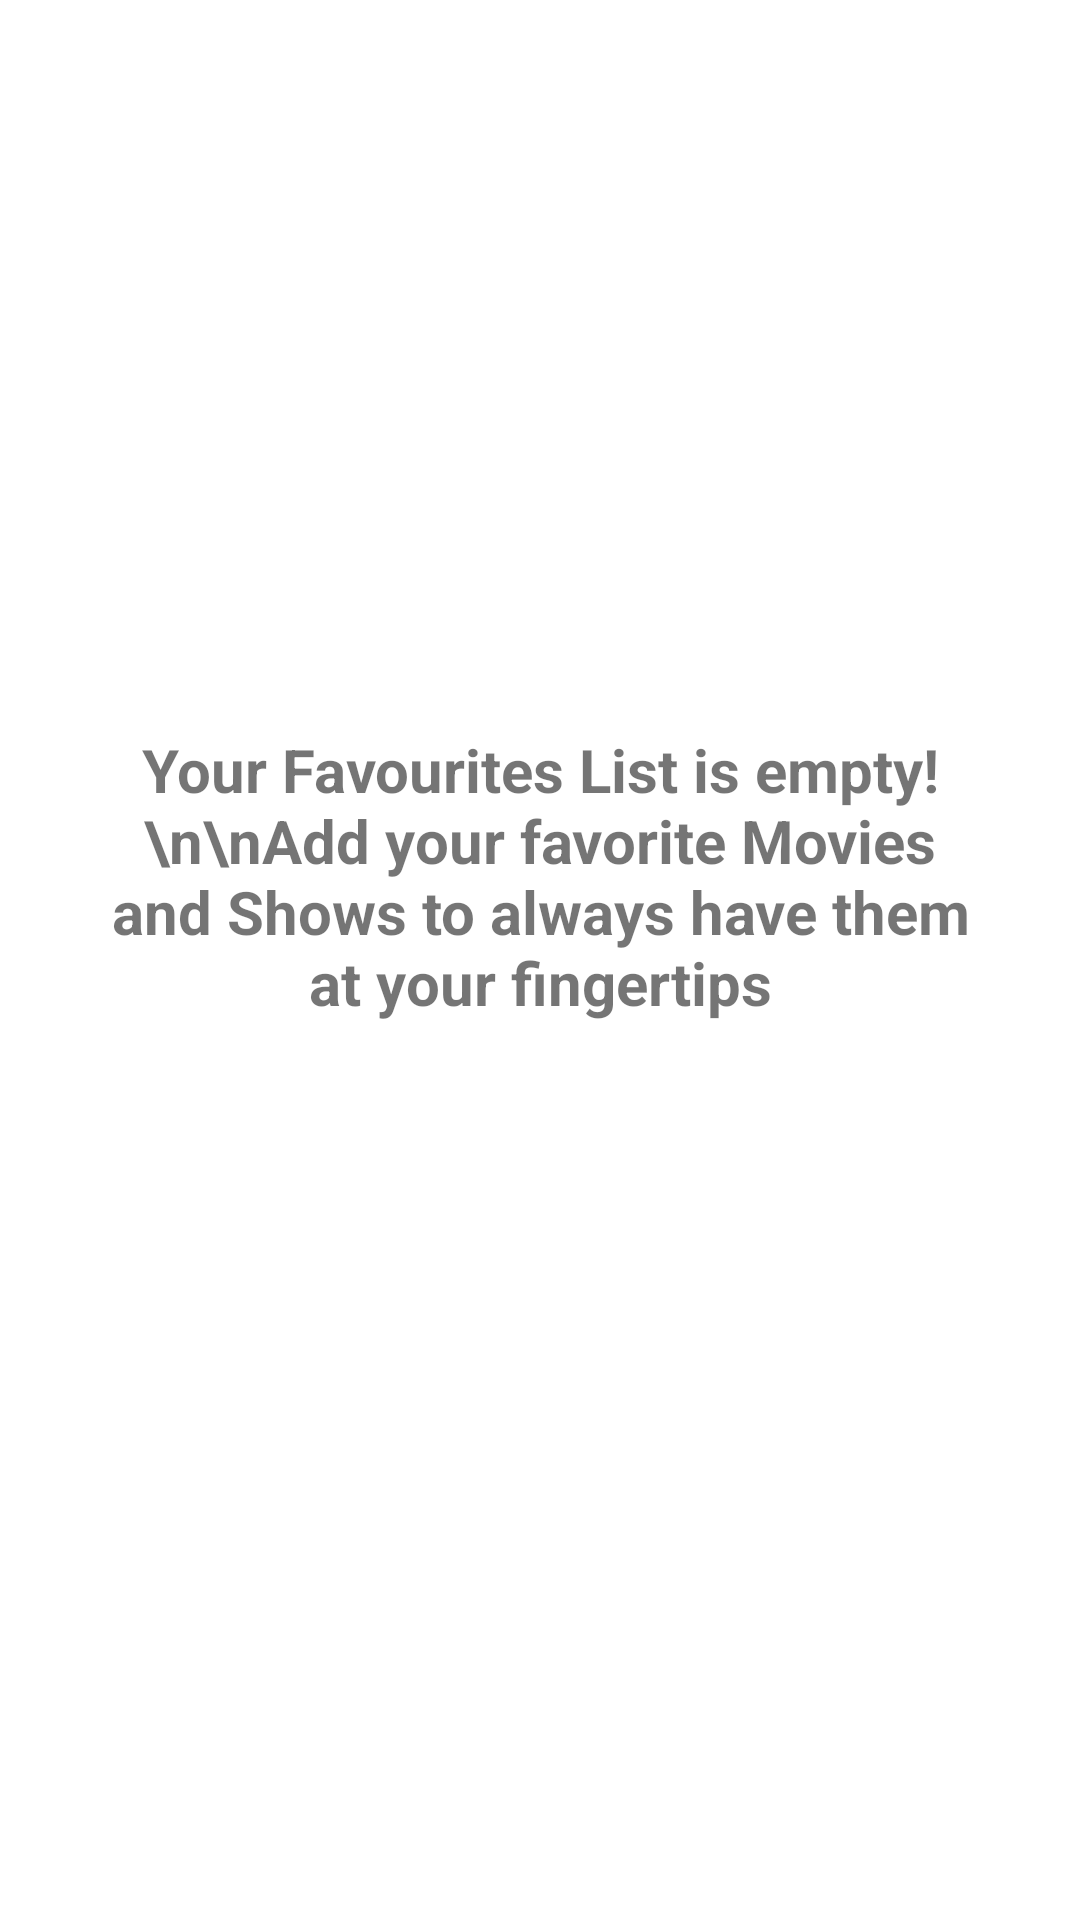

The Android layout XML behind this screen, and the referenced resources:
<!-- AndroidManifest.xml: application theme Theme.MovieShowFinder -->
<!-- res/layout/fragment_favourites.xml -->
<?xml version="1.0" encoding="utf-8"?>
<RelativeLayout
    xmlns:android="http://schemas.android.com/apk/res/android"
    xmlns:tools="http://schemas.android.com/tools"
    android:layout_width="match_parent"
    android:layout_height="match_parent"
    tools:context=".ui.favourites.FavouritesFragment"
    android:paddingBottom="?attr/actionBarSize"
    android:orientation="vertical">
    <LinearLayout
        android:layout_width="match_parent"
        android:layout_height="match_parent">
        <TextView
            android:id="@+id/text_Favourite_List_empty"
            android:layout_width="match_parent"
            android:layout_height="wrap_content"
            android:layout_gravity="center"
            android:layout_margin="30dp"
            android:textAlignment="center"
            android:textSize="20sp"
            android:text="Your Favourites List is empty!\n\nAdd your favorite Movies and Shows to always have them at your fingertips"
            android:textStyle="bold"/>
    </LinearLayout>
    <LinearLayout
        android:layout_width="match_parent"
        android:layout_height="match_parent">
        <androidx.recyclerview.widget.RecyclerView
            android:layout_margin="10dp"
            android:id="@+id/recycler_view_favourites"
            android:layout_width="match_parent"
            android:layout_height="match_parent" >
        </androidx.recyclerview.widget.RecyclerView>
    </LinearLayout>
</RelativeLayout>
<!-- resources referenced by this layout -->
<resources>
  <style name="Theme.MovieShowFinder" parent="Theme.MaterialComponents.DayNight.NoActionBar">
          
          <item name="colorPrimary">@color/hard_red</item>
          <item name="colorPrimaryVariant">@color/medium_red</item>
          <item name="colorOnPrimary">@color/white</item>
          
          <item name="colorSecondary">@color/teal_200</item>
          <item name="colorSecondaryVariant">@color/teal_700</item>
          <item name="colorOnSecondary">@color/black</item>
          
          <item name="android:statusBarColor" tools:targetApi="l">?attr/colorPrimaryVariant</item>
          
          <item name="android:textColorPrimary">@color/black</item>
      </style>
  <color name="hard_red">#bd332a</color>
  <color name="medium_red">#db4c42</color>
  <color name="white">#FFFFFFFF</color>
  <color name="teal_200">#FF03DAC5</color>
  <color name="teal_700">#FF018786</color>
  <color name="black">#FF000000</color>
</resources>
